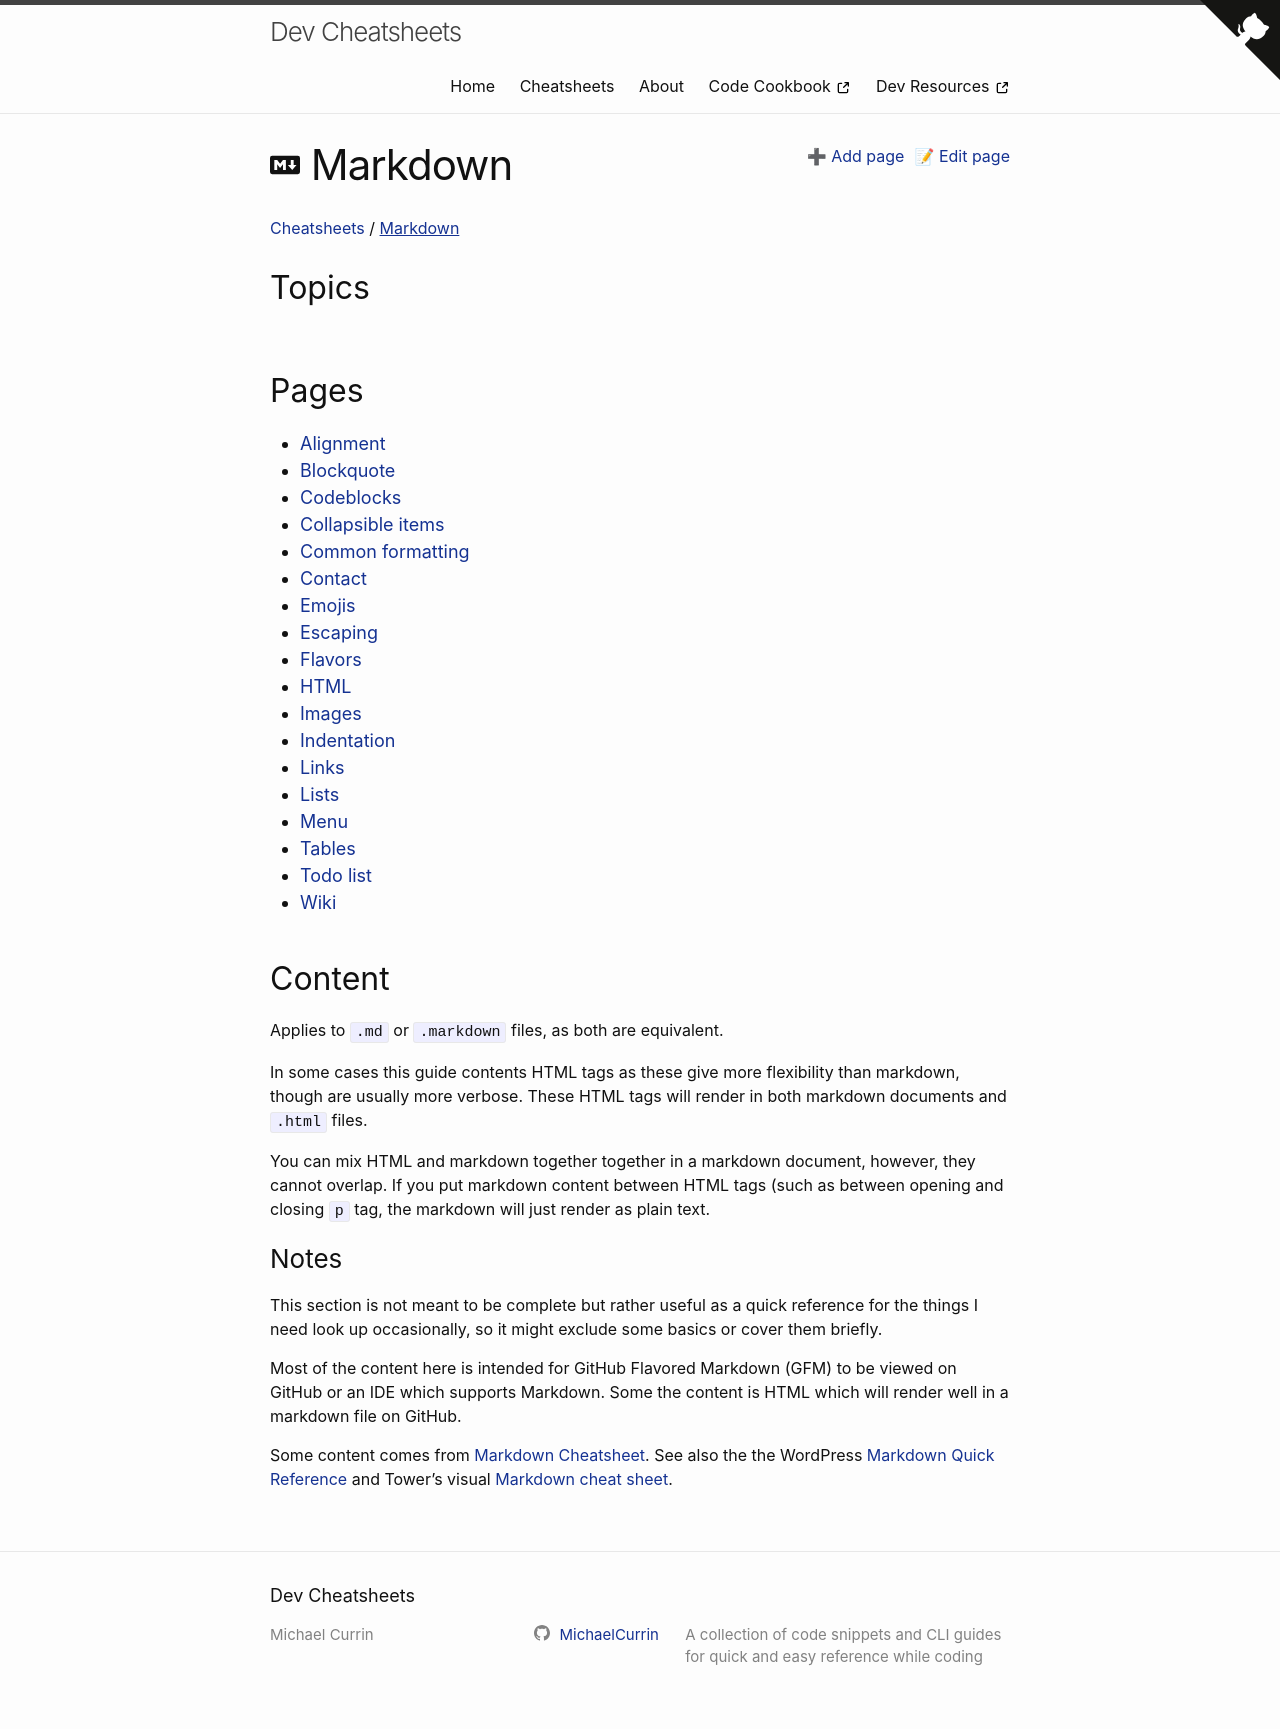

repository: MichaelCurrin/dev-cheatsheets · page: cheatsheets/markdown/index.html · generator: jekyll

---
title: Markdown
logo: markdown
---


Applies to `.md` or `.markdown` files, as both are equivalent.

In some cases this guide contents HTML tags as these give more flexibility than markdown, though are usually more verbose. These HTML tags will render in both markdown documents and `.html` files.

You can mix HTML and markdown together together in a markdown document, however, they cannot overlap. If you put markdown content between HTML tags (such as between opening and closing `p` tag, the markdown will just render as plain text.


### Notes

This section is not meant to be complete but rather useful as a quick reference for the things I need look up occasionally, so it might exclude some basics or cover them briefly.

Most of the content here is intended for GitHub Flavored Markdown (GFM) to be viewed on GitHub or an IDE which supports Markdown. Some the content is HTML which will render well in a markdown file on GitHub.

Some content comes from [Markdown Cheatsheet](https://github.com/adam-p/markdown-here/wiki/Markdown-Cheatsheet). See also the the WordPress [Markdown Quick Reference](https://en.support.wordpress.com/markdown-quick-reference/) and Tower's visual [Markdown cheat sheet](https://www.git-tower.com/learn/cheat-sheets/markdown).
